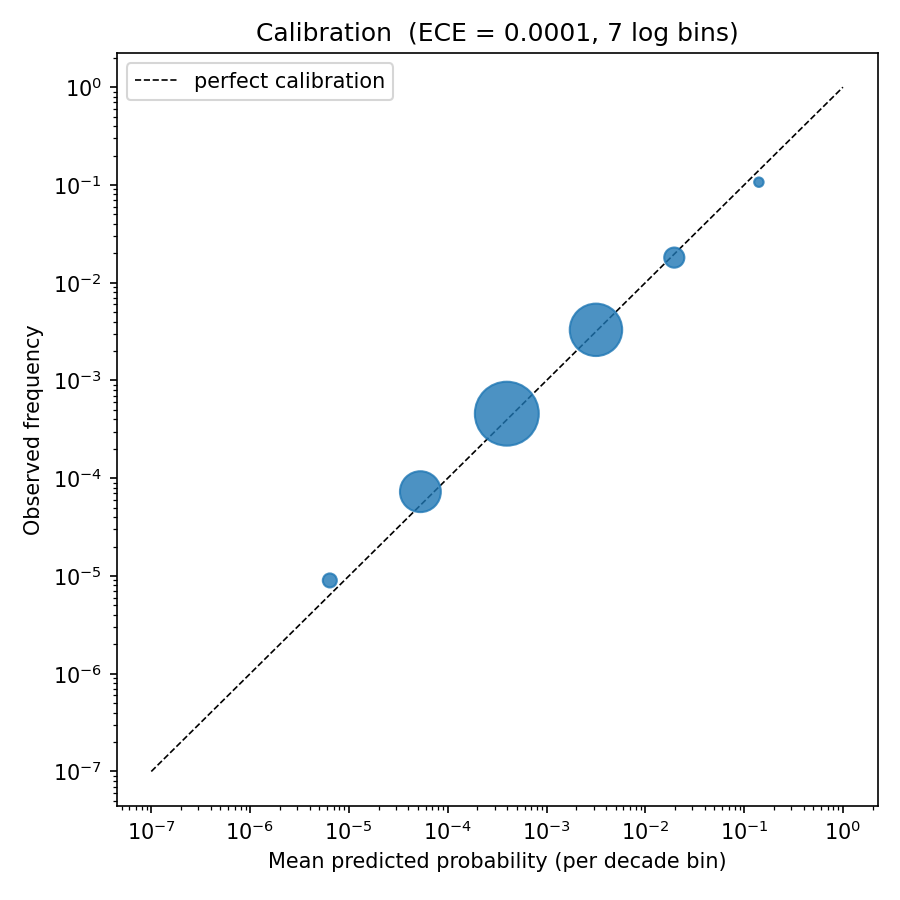

The data file committed next to this chart (first rows):
bin, lower_edge, upper_edge, mean_predicted, observed_rate, count
0, 1e-07, 1e-06, 8.524317804995431e-07, 0.0, 1393
1, 1e-06, 1e-05, 6.411490477246243e-06, 8.998154478516456e-06, 1111339
2, 1e-05, 0.0001, 5.2931942999638335e-05, 7.28318438982837e-05, 16078132
3, 0.0001, 0.001, 0.0003966, 0.0004572, 40587326
4, 0.001, 0.01, 0.003167, 0.003296, 27000022
5, 0.01, 0.1, 0.01965, 0.01807, 3235744
6, 0.1, 1.0, 0.1411, 0.1068, 21124
